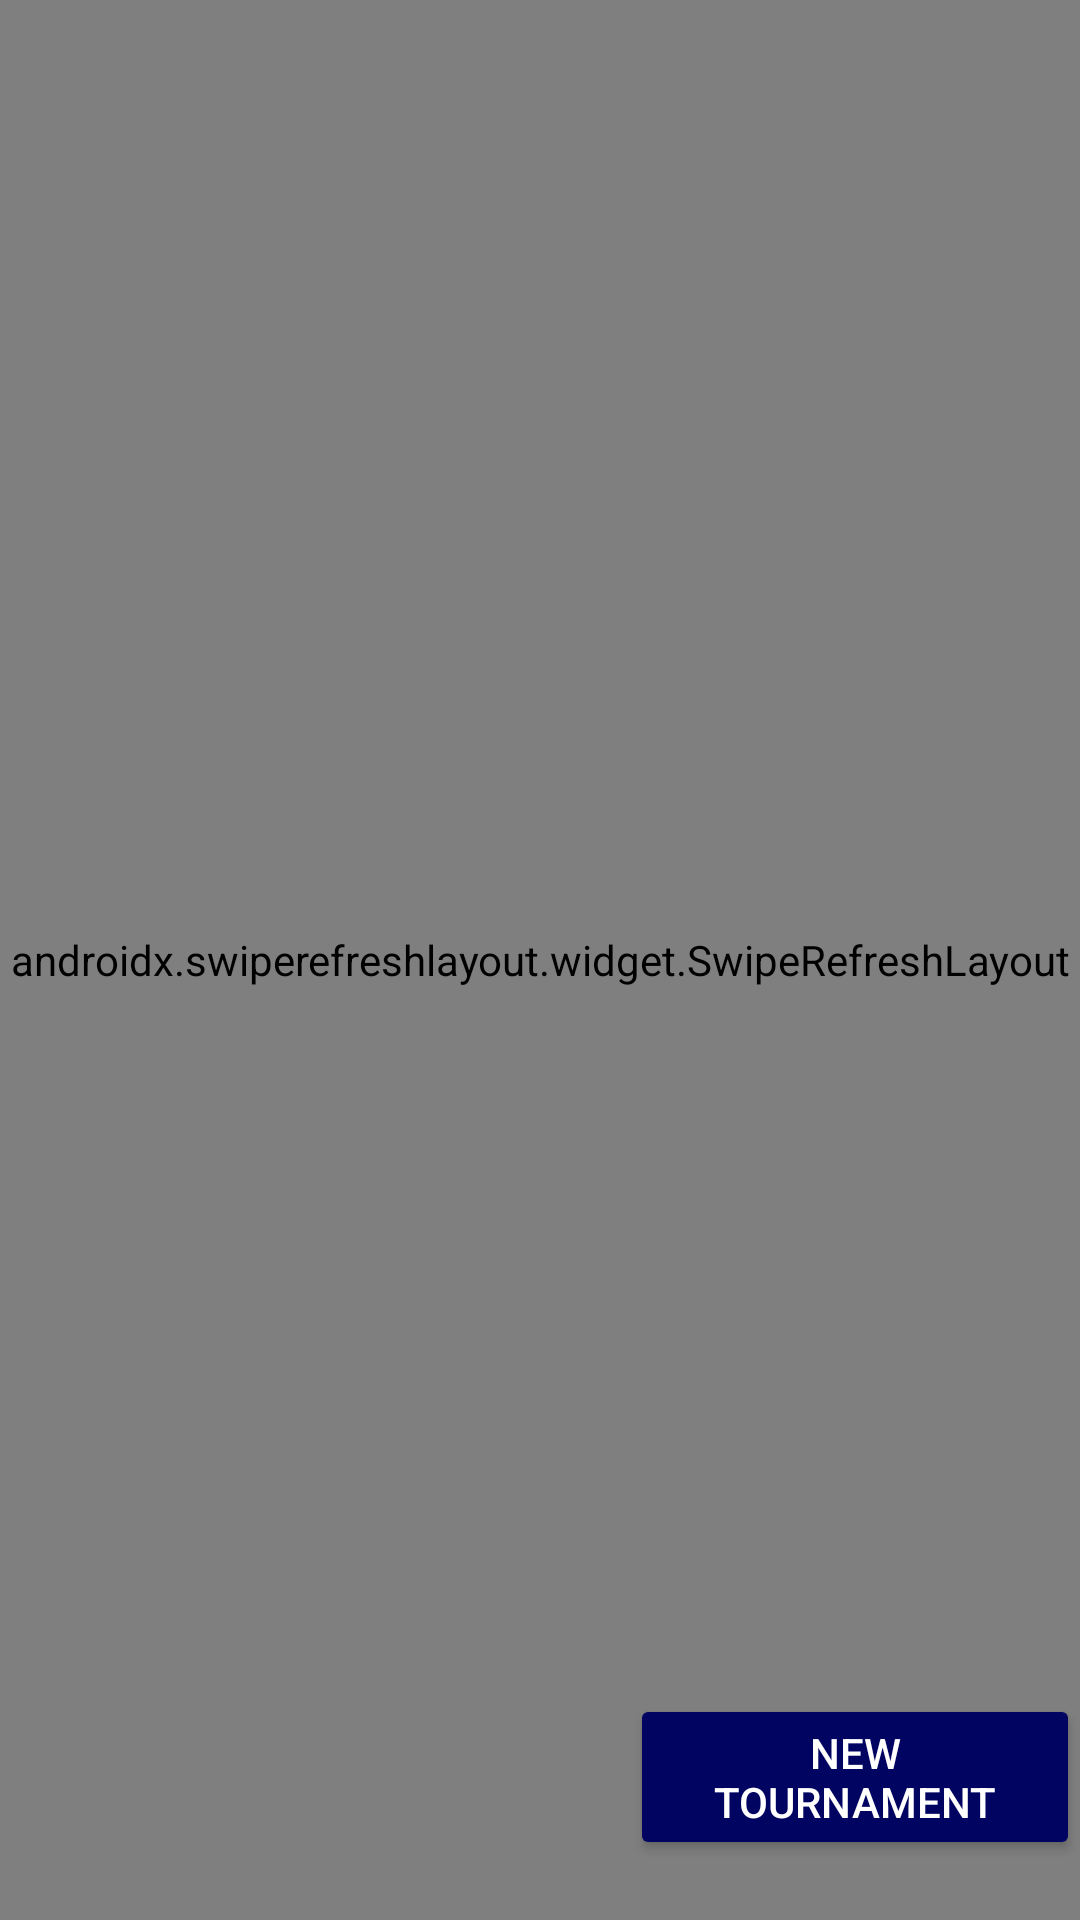

Reconstruct the res/layout file that produces this screen, plus the resources it refers to.
<!-- AndroidManifest.xml: application theme Theme.Geeks -->
<!-- res/layout/fragment_tournaments.xml -->
<?xml version="1.0" encoding="utf-8"?>
<FrameLayout
    android:id="@+id/flCon"
    xmlns:android="http://schemas.android.com/apk/res/android"
    xmlns:tools="http://schemas.android.com/tools"
    android:layout_width="match_parent"
    android:layout_height="match_parent"
    tools:context=".Fragments.TournamentsFragment"
    android:background="#181b1b">

    <androidx.swiperefreshlayout.widget.SwipeRefreshLayout
        android:layout_below="@+id/toolbar"
        android:id="@+id/swipeContainer"
        android:layout_width="match_parent"
        android:layout_height="match_parent">
        <androidx.recyclerview.widget.RecyclerView
            android:layout_width="wrap_content"
            android:layout_height="match_parent"
            android:id="@+id/rvPost"/>
    </androidx.swiperefreshlayout.widget.SwipeRefreshLayout>
    <Button
        android:id="@+id/btNewTournament"
        android:layout_width="wrap_content"
        android:layout_height="wrap_content"
        android:layout_gravity="bottom"
        android:layout_marginStart="210dp"
        android:layout_marginBottom="20dp"
        android:backgroundTint="#020461"
        android:textColor="@color/white"
        android:text="New Tournament" />
</FrameLayout>
<!-- resources referenced by this layout -->
<resources>
  <style name="Theme.Geeks" parent="Theme.MaterialComponents.DayNight.NoActionBar">
          <item name="colorControlNormal">#0f70b4</item>
          <item name="colorControlActivated">#4A84AC</item>
          <item name="colorControlHighlight">#1F71AA</item>
          
          <item name="colorPrimary">#0F70B4</item>
          <item name="colorPrimaryVariant">#4A84AC</item>
          <item name="colorOnPrimary">#1F71AA</item>
          
          <item name="colorSecondary">@color/teal_200</item>
          <item name="colorSecondaryVariant">@color/teal_700</item>
          <item name="colorOnSecondary">@color/black</item>
          
          <item name="android:statusBarColor" tools:targetApi="l">?attr/colorPrimaryVariant</item>
          
      </style>
  <!-- not gathered from this repository: default colours our renderer supplied (Android Studio template values) -->
  <color name="teal_200">#FF03DAC5</color>
  <color name="teal_700">#FF018786</color>
  <color name="black">#FF000000</color>
  <color name="white">#FFFFFFFF</color>
</resources>
